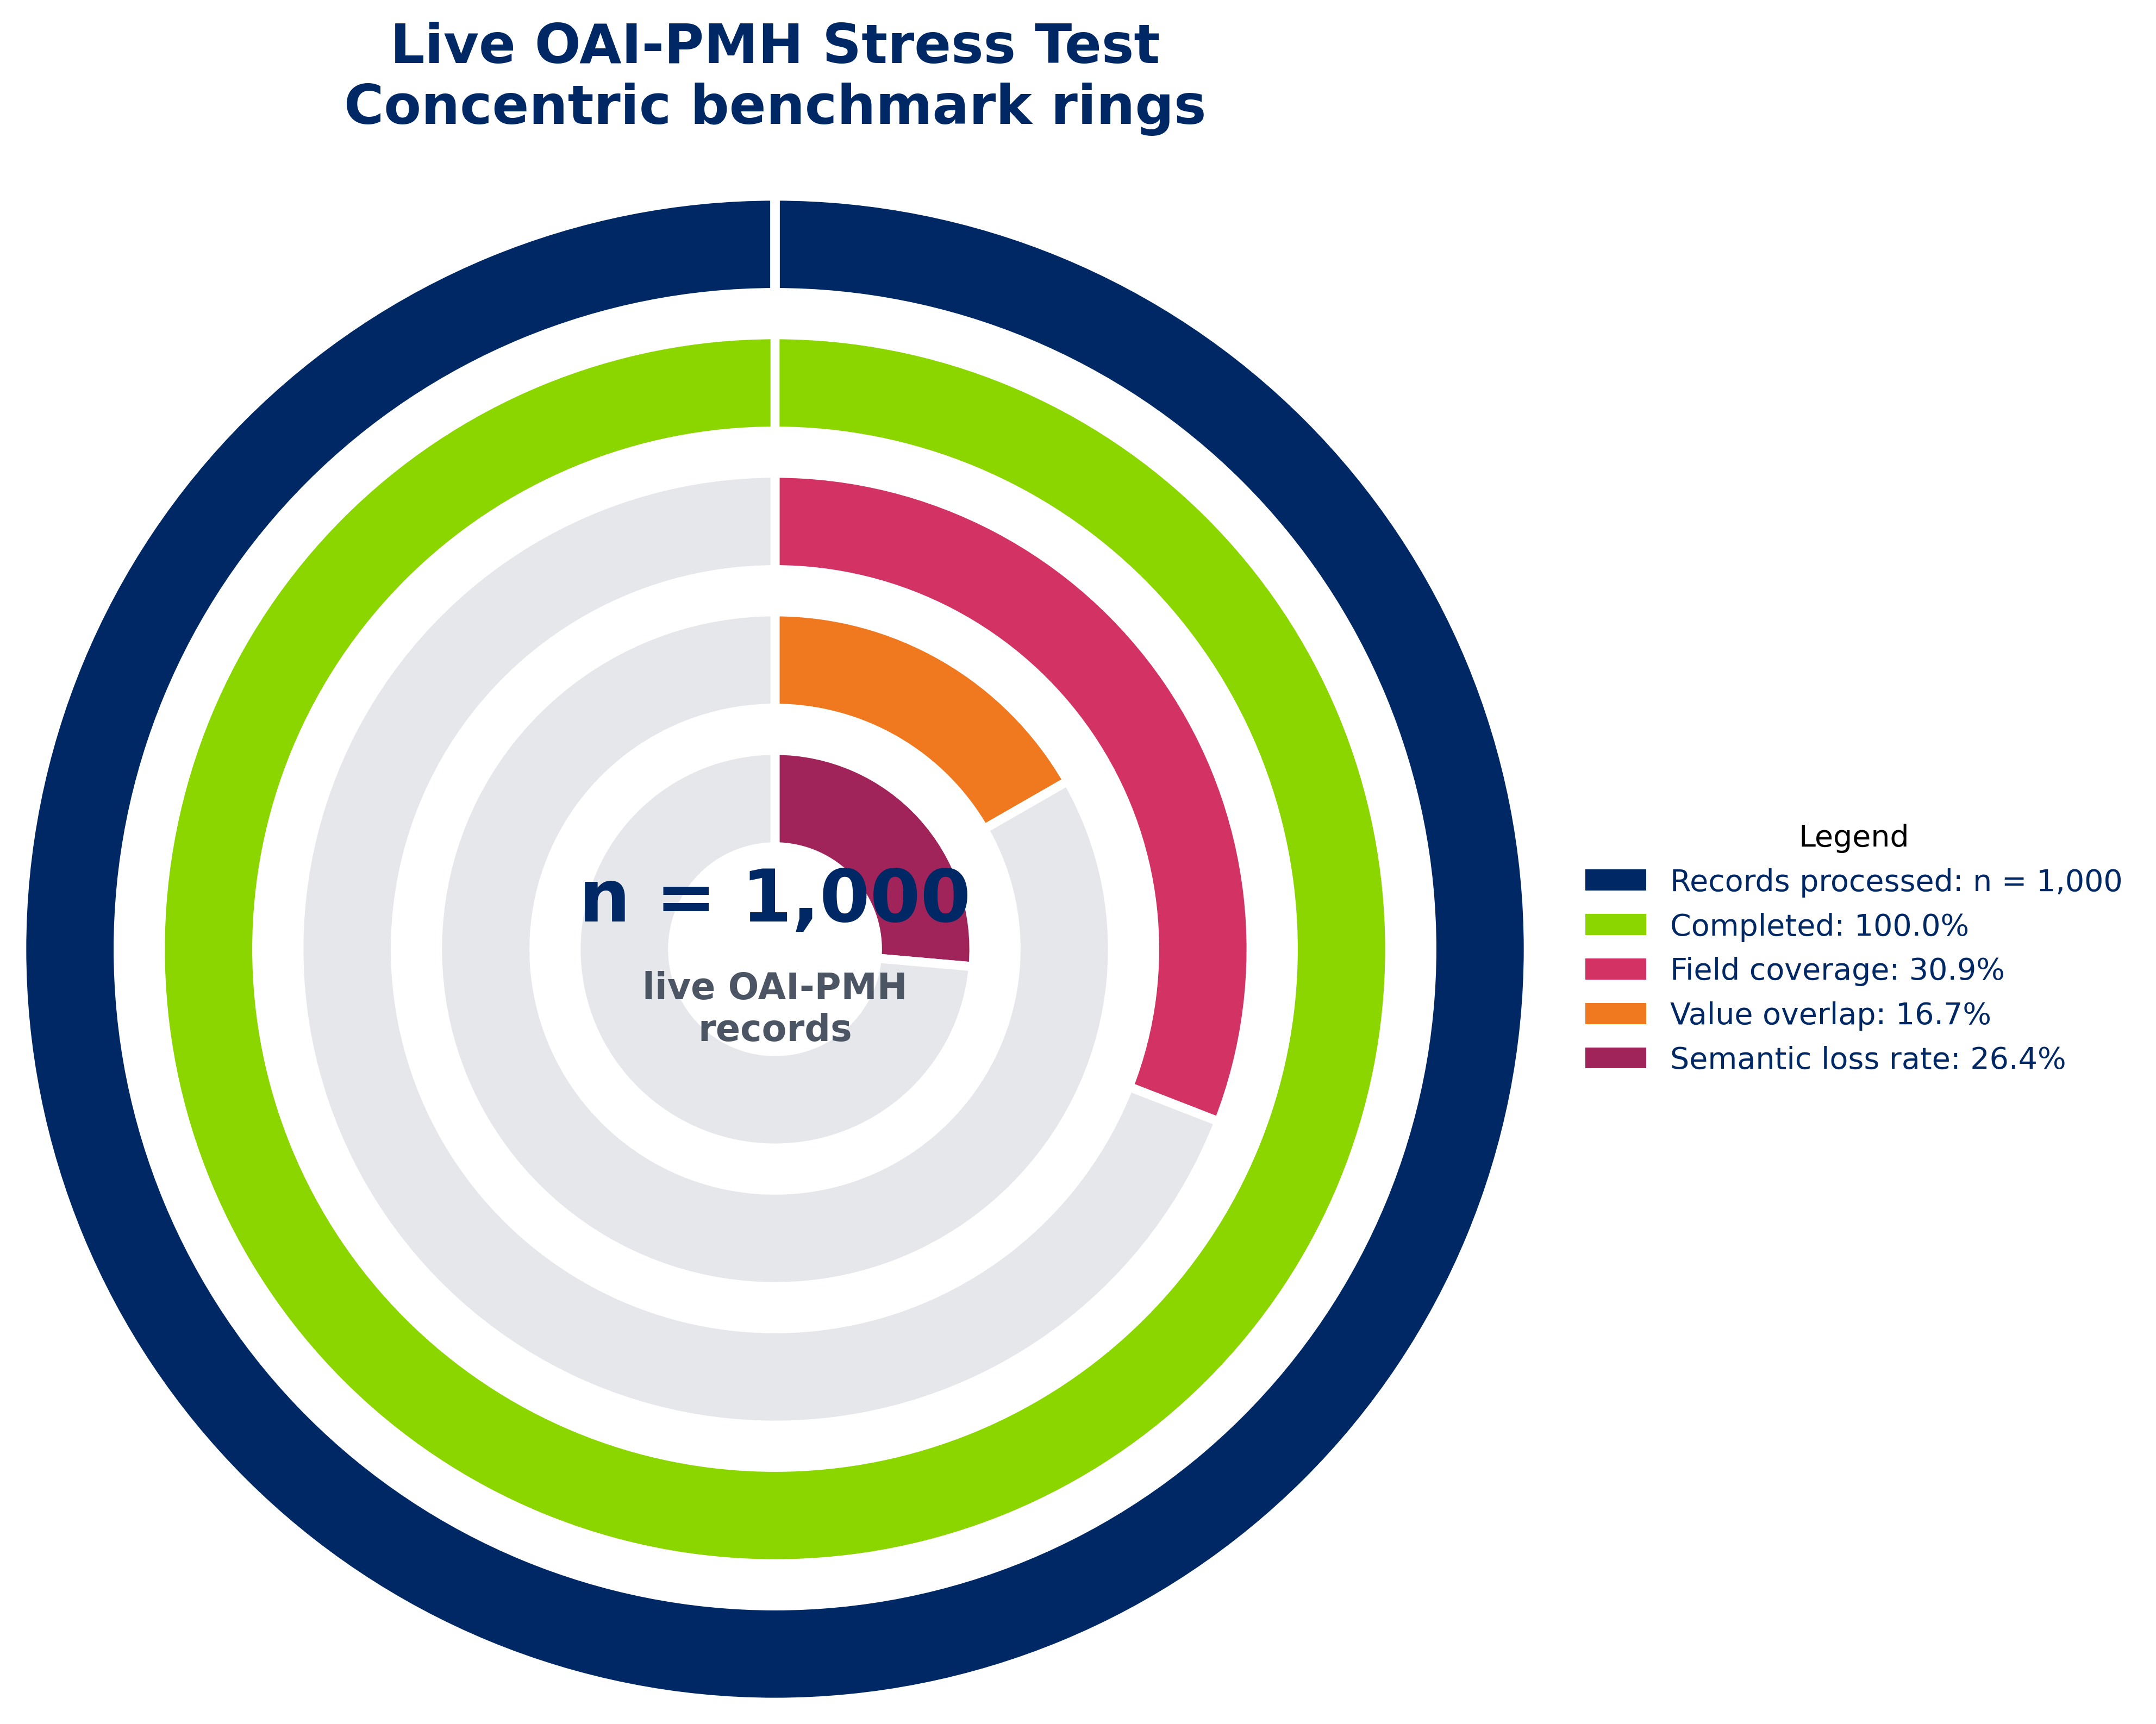

Here is the Python script that generated this plot:
from pathlib import Path

import matplotlib.pyplot as plt
from matplotlib.patches import Patch

ROOT = Path(__file__).resolve().parents[1]
PLOTS = Path(__file__).resolve().parent

palette = {
    "dark_blue": "#002864",
    "ast": "#50c8aa",
    "health": "#D23264",
    "matter": "#f0781e",
    "fair_data_commons": "#8cd600",
    "information": "#a0235a",
}
background = "#ffffff"
empty_ring = "#e5e7eb"
muted = "#4b5563"

outer_label = "Records processed"
outer_n = 1000

metrics = [
    ("Completed", 100.0, palette["fair_data_commons"]),
    ("Field coverage", 30.9, palette["health"]),
    ("Value overlap", 16.7, palette["matter"]),
    ("Semantic loss rate", 26.4, palette["information"]),
]

fig, ax = plt.subplots(figsize=(9, 9))
fig.patch.set_facecolor(background)
ax.set_facecolor(background)
ax.set_aspect("equal")

outer_radius = 1.25
outer_width = 0.16
inner_radii = [1.02, 0.79, 0.56, 0.33]
inner_width = 0.16

outer_wedges, _ = ax.pie(
    [100, 0.0001],
    radius=outer_radius,
    startangle=90,
    counterclock=False,
    colors=[palette["dark_blue"], empty_ring],
    wedgeprops=dict(width=outer_width, edgecolor=background, linewidth=3.0),
)

legend_handles = []
legend_labels = []

for (label, value, color), radius in zip(metrics, inner_radii):
    wedges, _ = ax.pie(
        [value, 100 - value],
        radius=radius,
        startangle=90,
        counterclock=False,
        colors=[color, empty_ring],
        wedgeprops=dict(width=inner_width, edgecolor=background, linewidth=3.0),
    )
    legend_handles.append(Patch(facecolor=wedges[0].get_facecolor(), edgecolor="none"))
    legend_labels.append(f"{label}: {value:.1f}%")

legend_handles.insert(0, Patch(facecolor=outer_wedges[0].get_facecolor(), edgecolor="none"))
legend_labels.insert(0, f"{outer_label}: n = {outer_n:,}")

ax.text(
    0,
    0.08,
    "n = 1,000",
    ha="center",
    va="center",
    fontsize=24,
    fontweight="bold",
    color=palette["dark_blue"],
)
ax.text(
    0,
    -0.10,
    "live OAI-PMH\nrecords",
    ha="center",
    va="center",
    fontsize=12,
    fontweight="bold",
    color=muted,
)

ax.set_title(
    "Live OAI-PMH Stress Test\nConcentric benchmark rings",
    fontsize=18,
    fontweight="bold",
    color=palette["dark_blue"],
    pad=24,
)

ax.legend(
    legend_handles,
    legend_labels,
    loc="center left",
    bbox_to_anchor=(1.02, 0.5),
    frameon=False,
    title="Legend",
    labelcolor=palette["dark_blue"],
)

ax.set_axis_off()

PLOTS.mkdir(exist_ok=True)
fig.savefig(
    PLOTS / "live_oai_pmh_concentric_rings.png",
    dpi=400,
    bbox_inches="tight",
    facecolor=background,
)
fig.savefig(
    PLOTS / "live_oai_pmh_concentric_rings.svg",
    bbox_inches="tight",
    facecolor=background,
)
plt.show()
